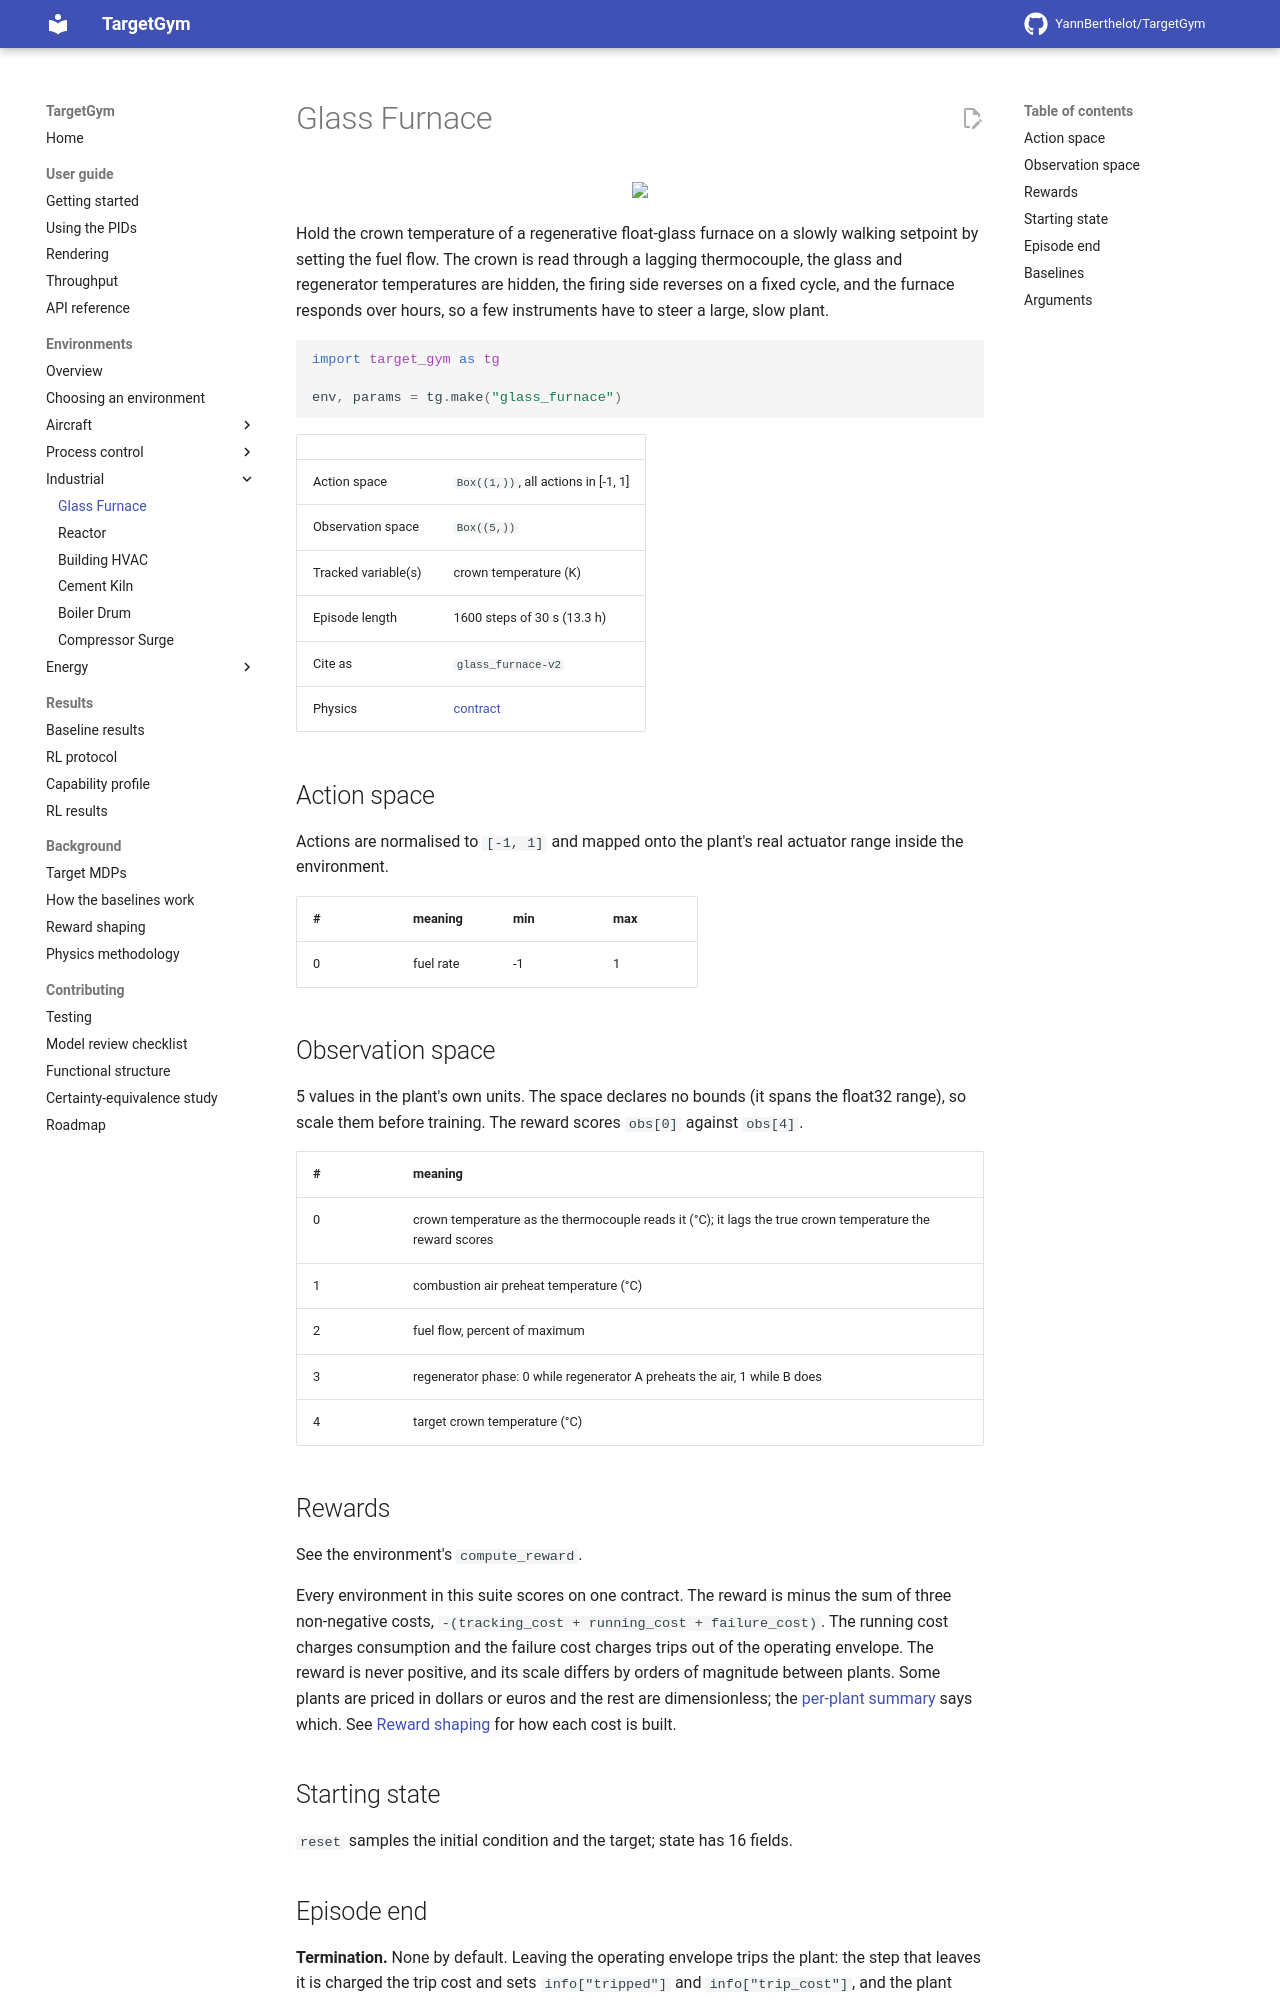

repository: YannBerthelot/TargetGym · page: dev/environments/glass_furnace/index.html · generator: mkdocs

# Glass Furnace

<p align="center"><img src="../../videos/glass_furnace/pid_output.gif" width="480px"/></p>

Hold the crown temperature of a regenerative float-glass furnace on a slowly walking setpoint by setting the fuel flow. The crown is read through a lagging thermocouple, the glass and regenerator temperatures are hidden, the firing side reverses on a fixed cycle, and the furnace responds over hours, so a few instruments have to steer a large, slow plant.

```python
import target_gym as tg

env, params = tg.make("glass_furnace")
```

| | |
|---|---|
| Action space | `Box((1,))`, all actions in [-1, 1] |
| Observation space | `Box((5,))` |
| Tracked variable(s) | crown temperature (K) |
| Episode length | 1600 steps of 30 s (13.3 h) |
| Cite as | `glass_furnace-v2` |
| Physics | [contract](https://github.com/YannBerthelot/TargetGym/blob/main/src/target_gym/glass_furnace/PHYSICS.md) |

## Action space

Actions are normalised to `[-1, 1]` and mapped onto the plant's real
actuator range inside the environment.

| # | meaning | min | max |
|---|---|---|---|
| 0 | fuel rate | -1 | 1 |

## Observation space

5 values in the plant's own units. The space declares no bounds (it spans the float32 range), so scale them before training. The reward scores `obs[0]` against `obs[4]`.

| # | meaning |
|---|---|
| 0 | crown temperature as the thermocouple reads it (°C); it lags the true crown temperature the reward scores |
| 1 | combustion air preheat temperature (°C) |
| 2 | fuel flow, percent of maximum |
| 3 | regenerator phase: 0 while regenerator A preheats the air, 1 while B does |
| 4 | target crown temperature (°C) |
